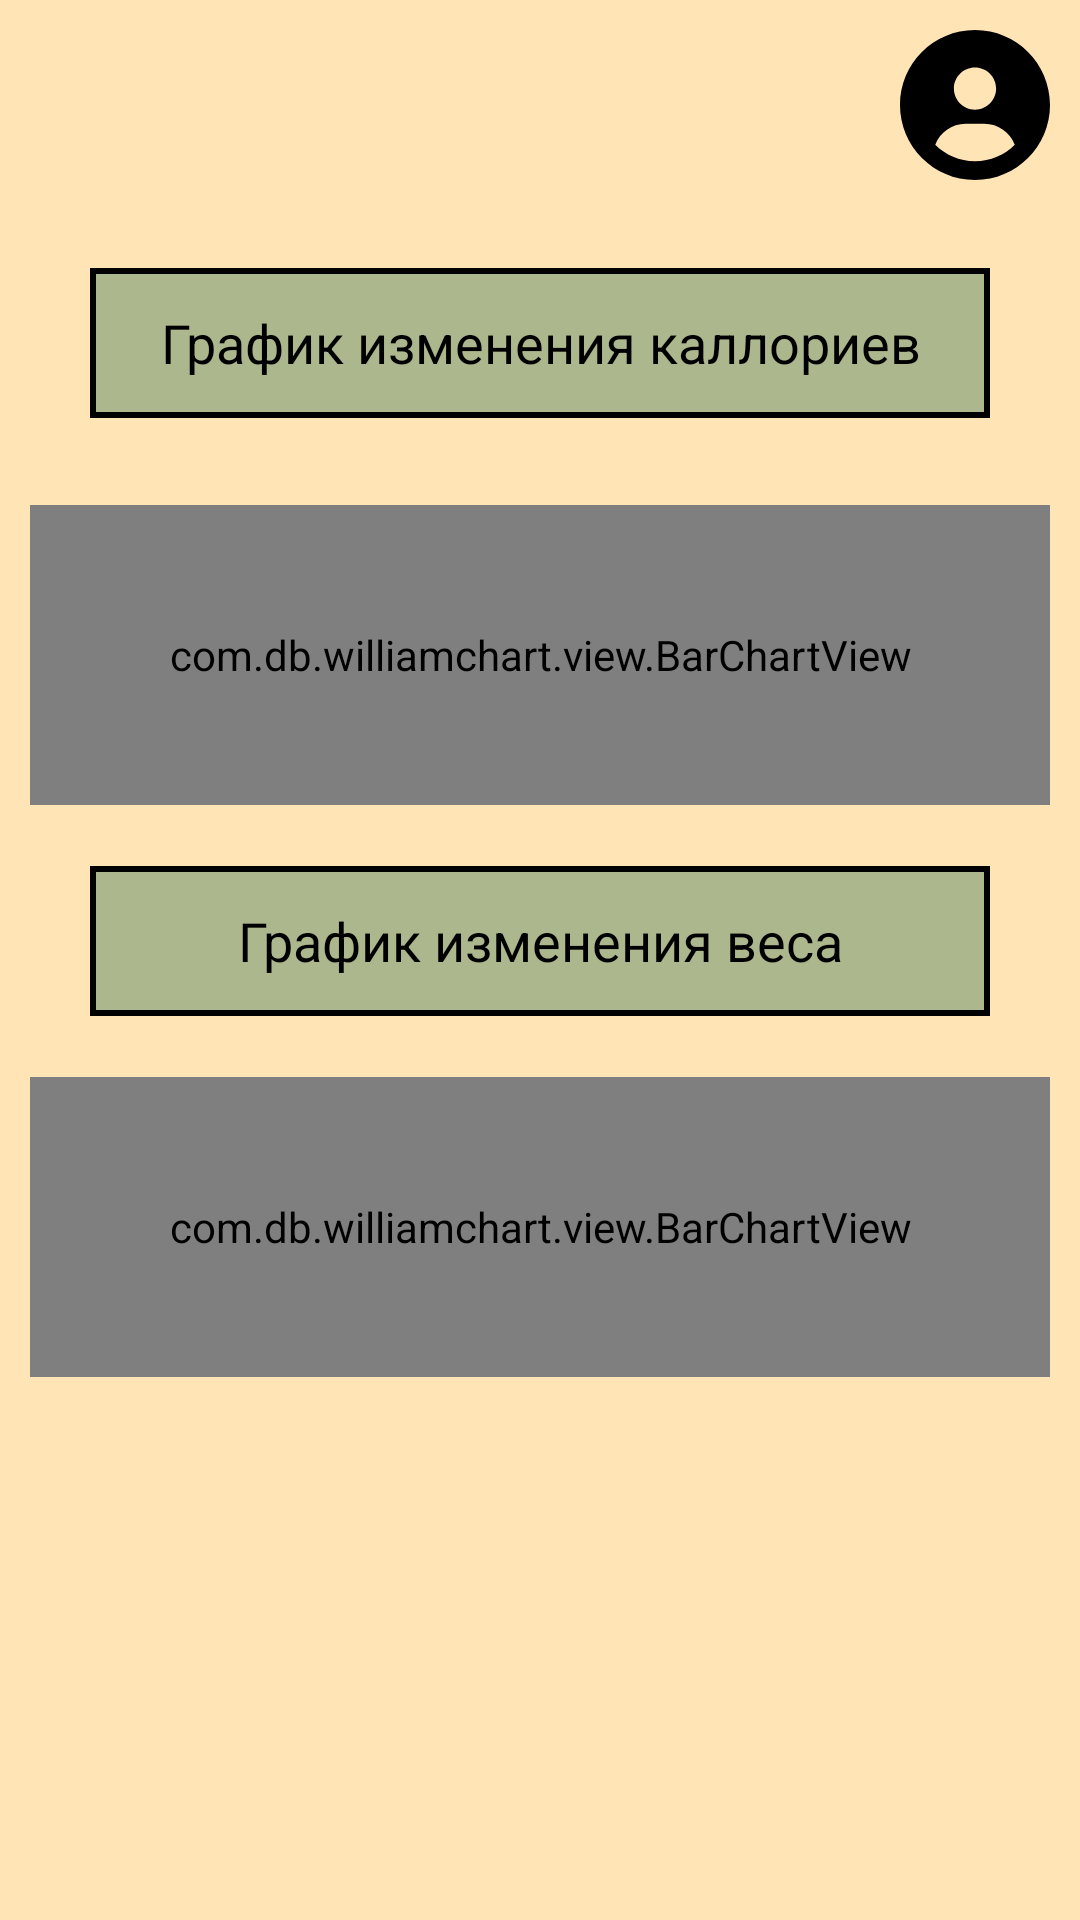

Reconstruct the res/layout file that produces this screen, plus the resources it refers to.
<!-- AndroidManifest.xml: application theme Theme.Chat_BOT -->
<!-- res/layout/fragment_statistics.xml -->
<?xml version="1.0" encoding="utf-8"?>
<FrameLayout xmlns:android="http://schemas.android.com/apk/res/android"
    xmlns:app="http://schemas.android.com/apk/res-auto"
    xmlns:tools="http://schemas.android.com/tools"
    android:layout_width="match_parent"
    android:layout_height="match_parent"
    android:background="#FFE4B5"
    android:foregroundTint="#CFA2A2"
    tools:context=".Fragments.StatisticsFragment">

    <androidx.constraintlayout.widget.ConstraintLayout
        android:layout_width="match_parent"
        android:layout_height="match_parent"
        tools:ignore="MissingClass">

        <ImageView
            android:id="@+id/profile_avatar"
            android:layout_width="50dp"
            android:layout_height="50dp"
            android:layout_marginTop="10dp"
            android:layout_marginEnd="10dp"
            android:src="@drawable/custom_user_avatar"
            app:layout_constraintEnd_toEndOf="parent"
            app:layout_constraintTop_toTopOf="parent" />

        <TextView
            android:id="@+id/age_statistic"
            android:layout_width="300dp"
            android:layout_height="50dp"
            android:background="@drawable/edit_text_strong"

            android:gravity="center"
            android:text="График изменения каллориев"
            android:textColor="#000000"
            android:textSize="18sp"
            app:layout_constraintBottom_toTopOf="@+id/barChart_vertical_ccal"
            app:layout_constraintEnd_toEndOf="parent"
            app:layout_constraintStart_toStartOf="parent"
            app:layout_constraintTop_toBottomOf="@+id/profile_avatar" />

        <com.db.williamchart.view.BarChartView
            android:id="@+id/barChart_vertical_ccal"

            android:layout_width="0dp"

            android:layout_height="100dp"
            android:layout_marginStart="10dp"

            android:layout_marginTop="25dp"
            android:layout_marginEnd="10dp"


            android:foregroundTint="#66DF38"
            app:chart_axis="x"
            app:layout_constraintBottom_toBottomOf="parent"
            app:layout_constraintEnd_toEndOf="parent"
            app:layout_constraintHorizontal_bias="0.0"
            app:layout_constraintStart_toStartOf="parent"
            app:layout_constraintTop_toBottomOf="@+id/profile_avatar"
            app:layout_constraintVertical_bias="0.183" />

        <TextView
            android:id="@+id/weight_statistic"
            android:layout_width="300dp"
            android:layout_height="50dp"
            android:background="@drawable/edit_text_strong"

            android:gravity="center"
            android:text="График изменения веса"
            android:textColor="#000000"
            android:textSize="18sp"
            app:layout_constraintBottom_toTopOf="@+id/barChart_vertical_weight"
            app:layout_constraintEnd_toEndOf="parent"
            app:layout_constraintStart_toStartOf="parent"
            app:layout_constraintTop_toBottomOf="@+id/barChart_vertical_ccal" />

        <com.db.williamchart.view.BarChartView
            android:id="@+id/barChart_vertical_weight"

            android:layout_width="0dp"

            android:layout_height="100dp"
            android:layout_marginStart="10dp"

            android:layout_marginTop="50dp"
            android:layout_marginEnd="10dp"


            android:foregroundTint="#66DF38"
            app:chart_axis="x"
            app:layout_constraintBottom_toBottomOf="parent"
            app:layout_constraintEnd_toEndOf="parent"
            app:layout_constraintHorizontal_bias="0.0"
            app:layout_constraintStart_toStartOf="parent"
            app:layout_constraintTop_toBottomOf="@+id/barChart_vertical_ccal"
            app:layout_constraintVertical_bias="0.183" />



    </androidx.constraintlayout.widget.ConstraintLayout>
</FrameLayout>
<!-- resources referenced by this layout -->
<resources>
  <!-- drawable custom_user_avatar (drawable) -->
  <?xml version="1.0" encoding="utf-8"?>
  <vector xmlns:android="http://schemas.android.com/apk/res/android"
      android:width="512dp"
      android:height="512dp"
      android:viewportWidth="512"
      android:viewportHeight="512">
  
      <path
          android:fillColor="#000000"
          android:pathData="M256 0C114.6 0 0 114.6 0 256s114.6 256 256 256s256-114.6 256-256S397.4 0 256 0zM256 128c39.77 0 72 32.24 72 72S295.8 272 256 272c-39.76 0-72-32.24-72-72S216.2 128 256 128zM256 448c-52.93 0-100.9-21.53-135.7-56.29C136.5 349.9 176.5 320 224 320h64c47.54 0 87.54 29.88 103.7 71.71C356.9 426.5 308.9 448 256 448z" />
  </vector>
  <!-- drawable edit_text_strong (drawable) -->
  <shape
      xmlns:android="http://schemas.android.com/apk/res/android"
      android:shape="rectangle">
      <solid
          android:color="#ACB78E"/>
  
      <stroke
          android:color="#000000"
          android:width="2dp"/>
  </shape>
  <style name="Theme.Chat_BOT" parent="Base.Theme.Chat_BOT" />
  <style name="Base.Theme.Chat_BOT" parent="Theme.Material3.DayNight.NoActionBar">
          
          
      </style>
</resources>
